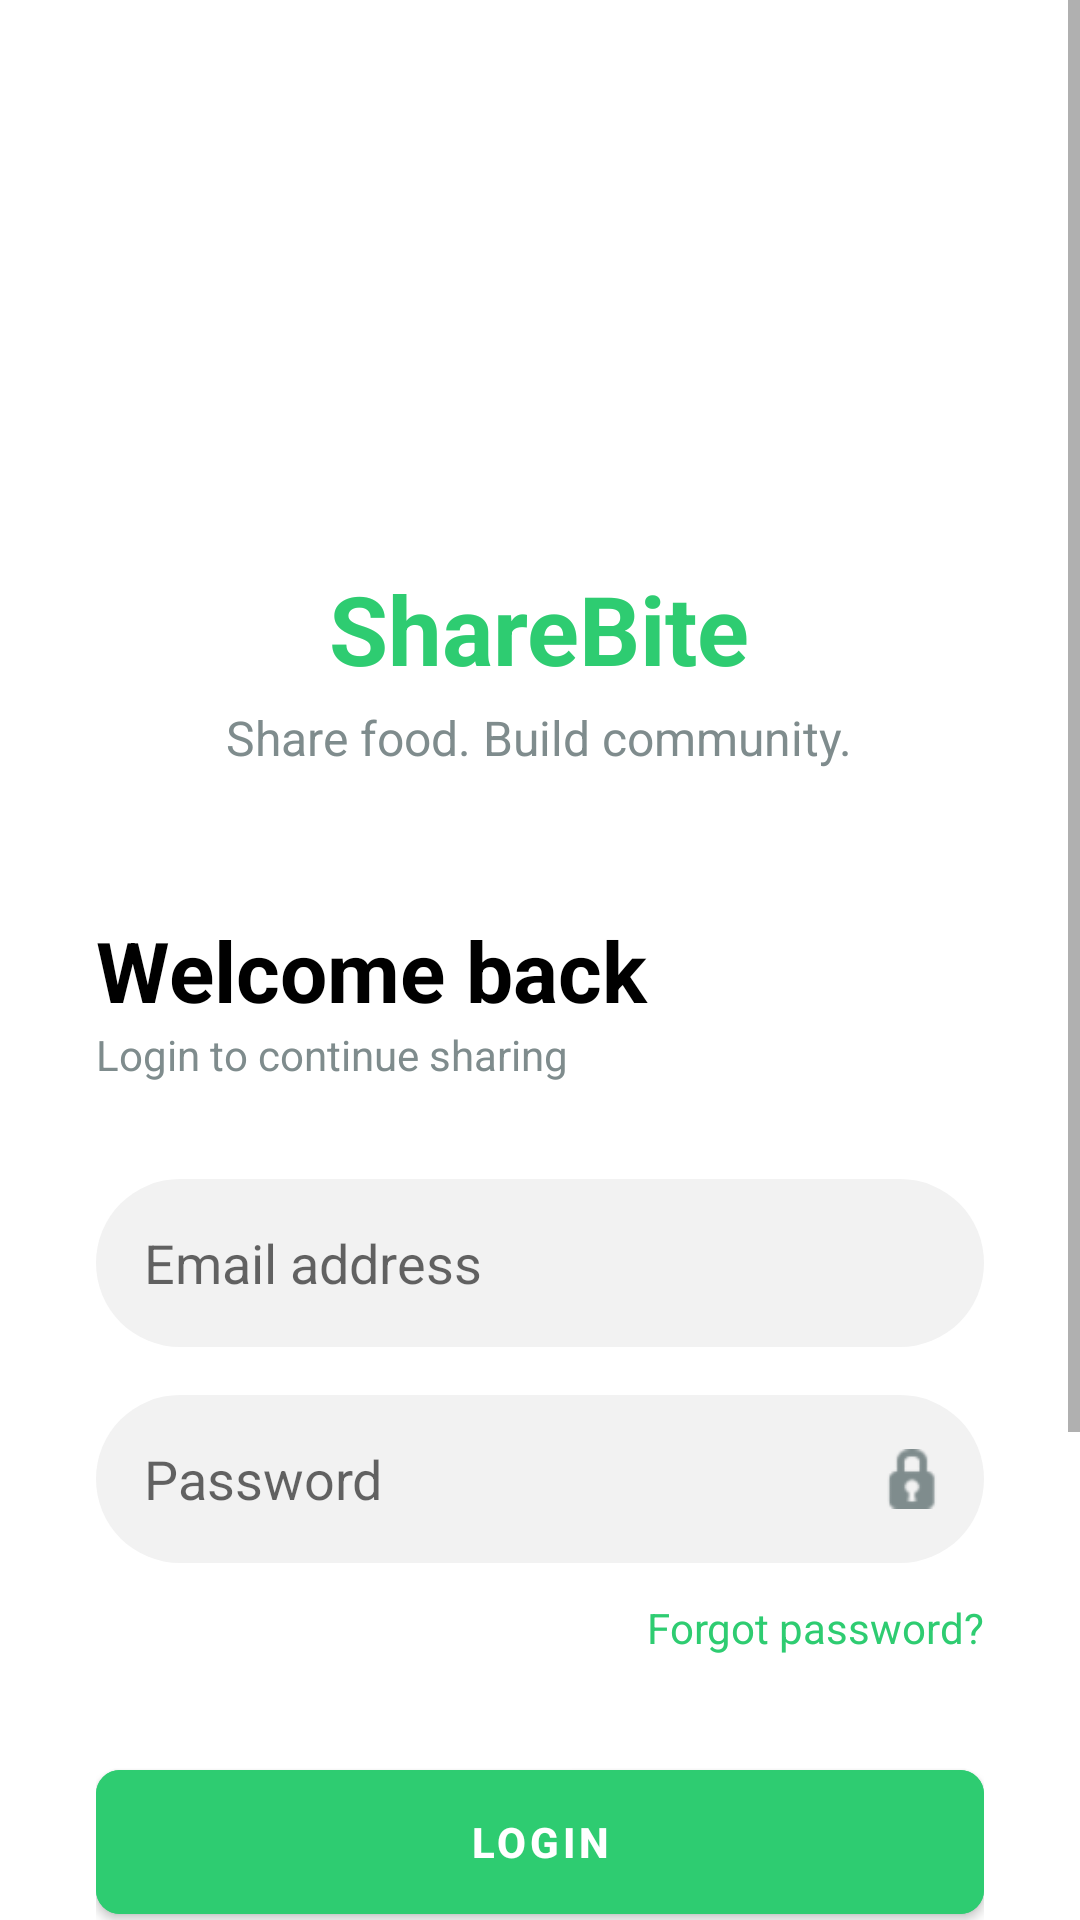

This screen was rendered from an Android layout file. Write that file and the resources it references.
<!-- AndroidManifest.xml: application theme Theme.ShareBite -->
<!-- res/layout/activity_login.xml -->
<?xml version="1.0" encoding="utf-8"?>
<ScrollView xmlns:android="http://schemas.android.com/apk/res/android"
    xmlns:app="http://schemas.android.com/apk/res-auto"
    android:layout_width="match_parent"
    android:layout_height="match_parent"
    android:background="#FFFFFF">
    <LinearLayout
        android:layout_width="match_parent"
        android:layout_height="wrap_content"
        android:orientation="vertical"
        android:padding="32dp"
        android:gravity="center_horizontal">

        <ImageView
            android:layout_width="100dp"
            android:layout_height="100dp"
            android:layout_marginTop="40dp"
            android:src="@drawable/ic_launcher_foreground"
            android:background="@drawable/bg_avatar"
            android:backgroundTint="#2ECC71"
            android:padding="20dp"/>

        <TextView
            android:layout_width="wrap_content"
            android:layout_height="wrap_content"
            android:text="ShareBite"
            android:textColor="#2ECC71"
            android:textSize="32sp"
            android:textStyle="bold"
            android:layout_marginTop="16dp"/>

        <TextView
            android:layout_width="wrap_content"
            android:layout_height="wrap_content"
            android:text="Share food. Build community."
            android:textColor="#7F8C8D"
            android:textSize="16sp"
            android:layout_marginTop="4dp"/>

        <TextView
            android:layout_width="match_parent"
            android:layout_height="wrap_content"
            android:text="Welcome back"
            android:textColor="#000000"
            android:textSize="28sp"
            android:textStyle="bold"
            android:layout_marginTop="48dp"/>

        <TextView
            android:layout_width="match_parent"
            android:layout_height="wrap_content"
            android:text="Login to continue sharing"
            android:textColor="#7F8C8D"
            android:textSize="14sp"
            android:layout_marginBottom="32dp"/>

        <EditText
            android:id="@+id/etEmail"
            android:layout_width="match_parent"
            android:layout_height="56dp"
            android:hint="Email address"
            android:paddingStart="16dp"
            android:background="@drawable/bg_input_field"
            android:layout_marginBottom="16dp"
            android:inputType="textEmailAddress"/>

        <FrameLayout
            android:layout_width="match_parent"
            android:layout_height="wrap_content">

            <EditText
                android:id="@+id/etPassword"
                android:layout_width="match_parent"
                android:layout_height="56dp"
                android:hint="Password"
                android:inputType="textPassword"
                android:paddingStart="16dp"
                android:paddingEnd="48dp"
                android:background="@drawable/bg_input_field"/>

            <ImageView
                android:id="@+id/ivTogglePassword"
                android:layout_width="48dp"
                android:layout_height="56dp"
                android:layout_gravity="end|center_vertical"
                android:padding="14dp"
                android:src="@android:drawable/ic_secure"
                app:tint="#7F8C8D"
                android:contentDescription="Toggle Password Visibility"/>
        </FrameLayout>

        <TextView
            android:id="@+id/tvForgotPassword"
            android:layout_width="wrap_content"
            android:layout_height="wrap_content"
            android:text="Forgot password?"
            android:textColor="#2ECC71"
            android:layout_gravity="end"
            android:layout_marginTop="12dp"
            android:layout_marginBottom="32dp"/>

        <com.google.android.material.button.MaterialButton
            android:id="@+id/btnSignIn"
            android:layout_width="match_parent"
            android:layout_height="60dp"
            android:text="LOGIN"
            android:backgroundTint="#2ECC71"
            app:cornerRadius="8dp"
            android:textStyle="bold"/>

        <TextView
            android:layout_width="wrap_content"
            android:layout_height="wrap_content"
            android:text="or"
            android:textColor="#95A5A6"
            android:layout_marginTop="24dp"
            android:layout_marginBottom="24dp"/>

        
        <LinearLayout
            android:id="@+id/btnGoogle"
            android:layout_width="match_parent"
            android:layout_height="56dp"
            android:orientation="horizontal"
            android:gravity="center"
            android:background="@drawable/bg_google_btn"
            android:clickable="true"
            android:focusable="true">

            
            <TextView
                android:layout_width="32dp"
                android:layout_height="32dp"
                android:text="G"
                android:textSize="20sp"
                android:textStyle="bold"
                android:gravity="center"
                android:textColor="#4285F4"
                android:background="@drawable/bg_google_g"
                android:layout_marginEnd="12dp"/>

            <TextView
                android:layout_width="wrap_content"
                android:layout_height="wrap_content"
                android:text="Continue with Google"
                android:textColor="#3C4043"
                android:textSize="15sp"
                android:textStyle="bold"
                android:fontFamily="sans-serif-medium"/>
        </LinearLayout>

        <LinearLayout
            android:layout_width="wrap_content"
            android:layout_height="wrap_content"
            android:layout_marginTop="40dp">
            <TextView android:layout_width="wrap_content" android:layout_height="wrap_content"
                android:text="Don't have an account? " android:textColor="#7F8C8D"/>
            <TextView android:id="@+id/tvSignUp" android:layout_width="wrap_content"
                android:layout_height="wrap_content" android:text="Sign up"
                android:textColor="#2ECC71" android:textStyle="bold"/>
        </LinearLayout>

    </LinearLayout>
</ScrollView>
<!-- resources referenced by this layout -->
<resources>
  <!-- drawable bg_google_btn (drawable) -->
  <?xml version="1.0" encoding="utf-8"?>
  <shape xmlns:android="http://schemas.android.com/apk/res/android" android:shape="rectangle">
      <solid android:color="#FFFFFF"/>
      <stroke android:width="1.5dp" android:color="#DADCE0"/>
      <corners android:radius="8dp"/>
  </shape>
  <!-- drawable bg_google_g (drawable) -->
  <?xml version="1.0" encoding="utf-8"?>
  <shape xmlns:android="http://schemas.android.com/apk/res/android" android:shape="oval">
      <solid android:color="#F1F3F4"/>
  </shape>
  <!-- drawable bg_input_field (drawable) -->
  <?xml version="1.0" encoding="utf-8"?>
  <shape xmlns:android="http://schemas.android.com/apk/res/android">
      <solid android:color="#F2F2F2"/>
      <corners android:radius="28dp"/>
  </shape>
  <!-- drawable ic_launcher_foreground: png bitmap (mipmap-hdpi, 29365 bytes) -->
  <style name="Theme.ShareBite" parent="Theme.MaterialComponents.Light.NoActionBar">
          <item name="colorPrimary">@color/green_primary</item>
          <item name="colorPrimaryVariant">@color/green_dark</item>
          <item name="colorOnPrimary">@color/white</item>
          <item name="android:statusBarColor">@color/white</item>
          <item name="android:windowLightStatusBar">true</item>
          <item name="android:textColor">@color/black</item>
          <item name="android:editTextColor">@color/black</item>
      </style>
  <color name="green_primary">#00C853</color>
  <color name="green_dark">#009624</color>
  <color name="white">#FFFFFF</color>
  <color name="black">#000000</color>
</resources>
